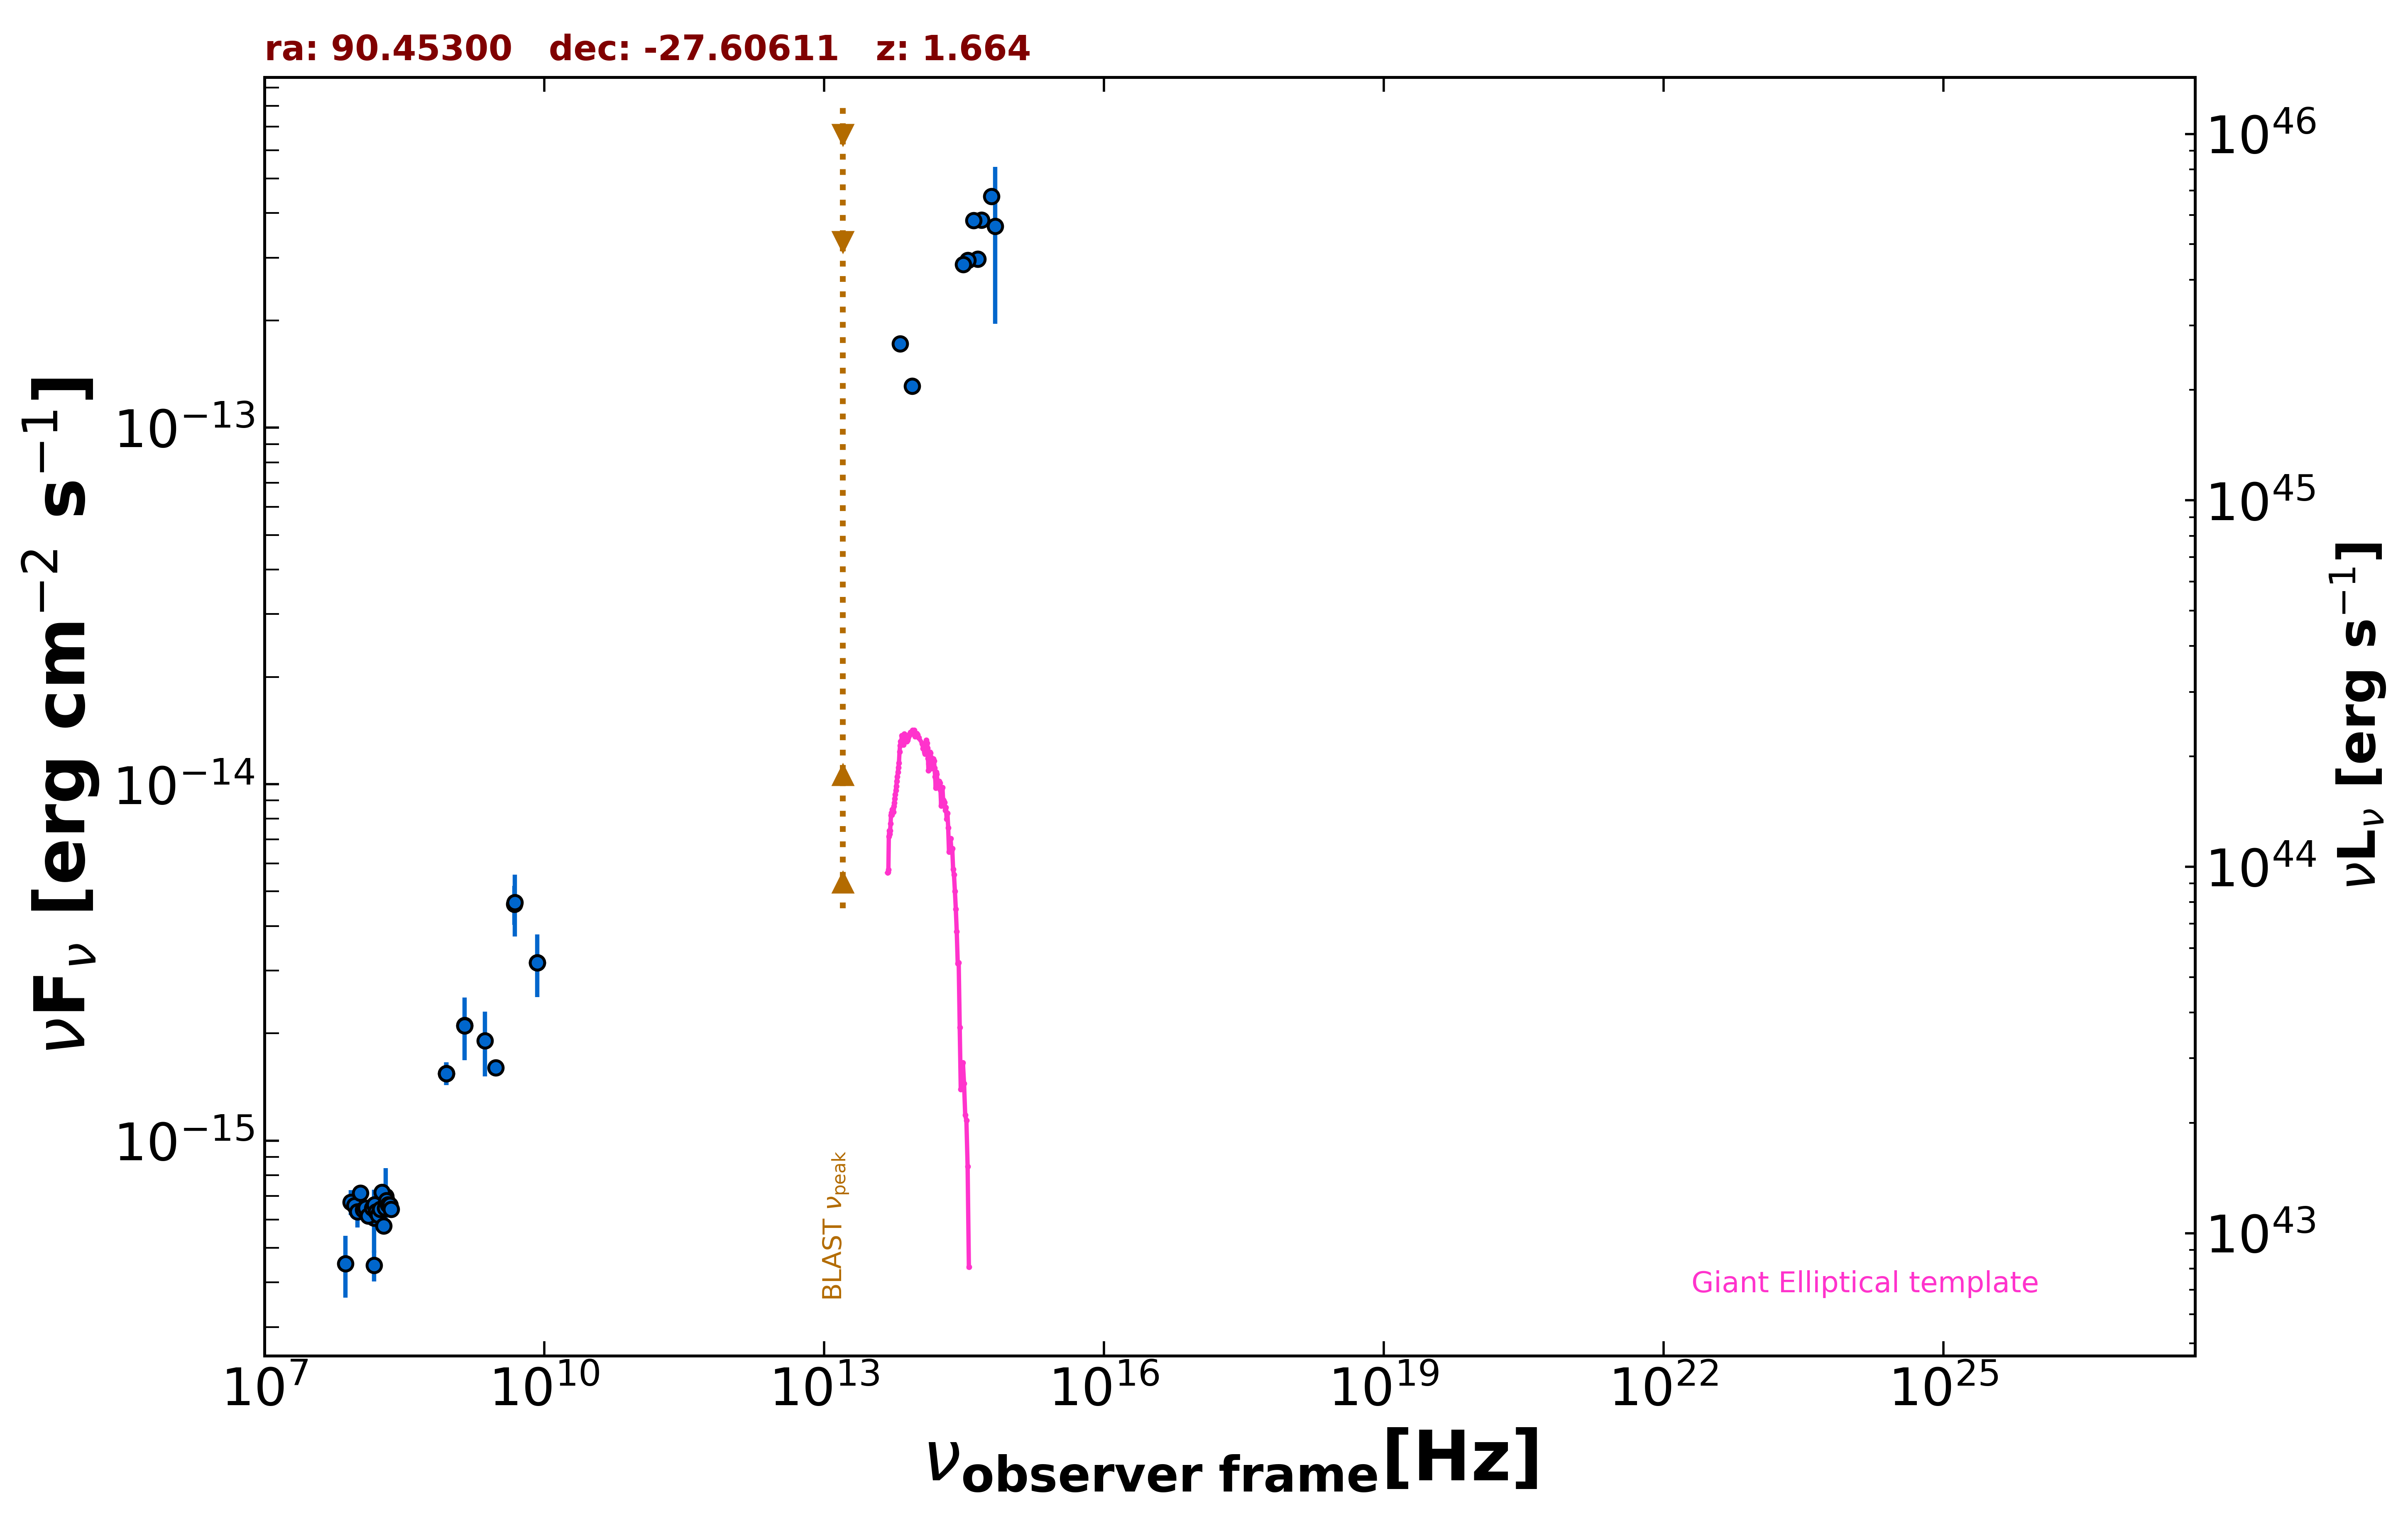

The table this chart was drawn from, first rows:
freq., flux, err_flux, MJD_start, MJD_end, flag, catalog, reference
1.400e+09, 2.107e-15, 7.400e-17, 55000, 55000, , NVSS, Condon et al. 1998  AJ  115  1693
8.870e+08, 1.544e-15, 1.145e-16, 55000, 55000, , RACS, Hale et al. 2021  PASA  38  e058
8.870e+08, 1.544e-15, 1.145e-16, 55000, 55000, , RACS, Hale et al. 2021  PASA  38  e058
8.870e+08, 1.544e-15, 1.145e-16, 55000, 55000, , RACS, Hale et al. 2021  PASA  38  e058
3.000e+09, 1.601e-15, 1.650e-17, 55000, 55000, , VLASSQL, Gordon et al. 2021  ApJS  255  30
1.500e+08, 4.472e-16, 4.505e-17, 55000, 55000, , TGSS150, Intema et al. 2017  A&A  598  A781
8.400e+09, 3.158e-15, 0.000e+00, 55000, 55000, , CRATES, Healey et al. 2007  ApJS  171  61
4.800e+09, 4.608e-15, 5.760e-16, 55000, 55000, , PMN, Griffith et al. 1993-1996  VizieR  VIII/…
8.817e+13, 1.309e-13, 2.050e-15, 55000, 55000, , UNWISE, Schlafly et al. 2019  ApJS  240  30
6.517e+13, 1.720e-13, 3.150e-15, 55000, 55000, , UNWISE, Schlafly et al. 2019  ApJS  240  30
4.455e+14, 2.975e-13, 0.000e+00, 55000, 55000, , GAIA, The Gaia Collaboration 2016  A&A  595  A…
6.813e+14, 3.674e-13, 1.717e-13, 55000, 55000, , HSTGSC, Lasker et al. 2008  AJ  136  735
6.233e+14, 4.453e-13, 1.050e-14, 55000, 55000, , PanSTARRS, Flewelling et al. 2020  ApJS  251  7
4.859e+14, 3.826e-13, 6.000e-15, 55000, 55000, , PanSTARRS, Flewelling et al. 2020  ApJS  251  7
3.987e+14, 3.813e-13, 2.250e-15, 55000, 55000, , PanSTARRS, Flewelling et al. 2020  ApJS  251  7
3.462e+14, 2.954e-13, 4.200e-15, 55000, 55000, , PanSTARRS, Flewelling et al. 2020  ApJS  251  7
3.116e+14, 2.874e-13, 1.240e-14, 55000, 55000, , PanSTARRS, Flewelling et al. 2020  ApJS  251  7
7.400e+07, 4.514e-16, 8.880e-17, 55000, 55000, , SPECFINDV3, Stein et al.  2021  A&A  655  A17
1.500e+08, 6.060e-16, 1.215e-16, 55000, 55000, , SPECFINDV3, Stein et al.  2021  A&A  655  A17
2.307e+09, 1.906e-15, 3.925e-16, 55000, 55000, , SPECFINDV3, Stein et al.  2021  A&A  655  A17
1.400e+09, 2.100e-15, 4.200e-16, 55000, 55000, , SPECFINDV3, Stein et al.  2021  A&A  655  A17
2.000e+08, 6.980e-16, 1.400e-16, 55000, 55000, , SPECFINDV3, Stein et al.  2021  A&A  655  A17
8.400e+09, 3.158e-15, 6.300e-16, 55000, 55000, , SPECFINDV3, Stein et al.  2021  A&A  655  A17
4.850e+09, 4.656e-15, 9.220e-16, 55000, 55000, , SPECFINDV3, Stein et al.  2021  A&A  655  A17
8.400e+07, 6.725e-16, 5.440e-17, 55000, 55000, , GLEAMV2, Hurley-Walker N. et al.  2017  MNRAS  46…
9.200e+07, 6.568e-16, 5.195e-17, 55000, 55000, , GLEAMV2, Hurley-Walker N. et al.  2017  MNRAS  46…
9.900e+07, 6.312e-16, 6.150e-17, 55000, 55000, , GLEAMV2, Hurley-Walker N. et al.  2017  MNRAS  46…
1.070e+08, 7.129e-16, 3.535e-17, 55000, 55000, , GLEAMV2, Hurley-Walker N. et al.  2017  MNRAS  46…
1.150e+08, 6.404e-16, 3.330e-17, 55000, 55000, , GLEAMV2, Hurley-Walker N. et al.  2017  MNRAS  46…
1.220e+08, 6.467e-16, 2.940e-17, 55000, 55000, , GLEAMV2, Hurley-Walker N. et al.  2017  MNRAS  46…
1.300e+08, 6.156e-16, 3.105e-17, 55000, 55000, , GLEAMV2, Hurley-Walker N. et al.  2017  MNRAS  46…
1.430e+08, 6.472e-16, 3.345e-17, 55000, 55000, , GLEAMV2, Hurley-Walker N. et al.  2017  MNRAS  46…
1.510e+08, 6.610e-16, 3.030e-17, 55000, 55000, , GLEAMV2, Hurley-Walker N. et al.  2017  MNRAS  46…
1.580e+08, 6.310e-16, 3.150e-17, 55000, 55000, , GLEAMV2, Hurley-Walker N. et al.  2017  MNRAS  46…
1.660e+08, 6.184e-16, 3.155e-17, 55000, 55000, , GLEAMV2, Hurley-Walker N. et al.  2017  MNRAS  46…
1.740e+08, 6.425e-16, 2.860e-17, 55000, 55000, , GLEAMV2, Hurley-Walker N. et al.  2017  MNRAS  46…
1.810e+08, 7.156e-16, 2.715e-17, 55000, 55000, , GLEAMV2, Hurley-Walker N. et al.  2017  MNRAS  46…
1.890e+08, 5.766e-16, 2.575e-17, 55000, 55000, , GLEAMV2, Hurley-Walker N. et al.  2017  MNRAS  46…
1.970e+08, 6.468e-16, 2.500e-17, 55000, 55000, , GLEAMV2, Hurley-Walker N. et al.  2017  MNRAS  46…
2.040e+08, 6.789e-16, 1.945e-17, 55000, 55000, , GLEAMV2, Hurley-Walker N. et al.  2017  MNRAS  46…
2.120e+08, 6.612e-16, 2.005e-17, 55000, 55000, , GLEAMV2, Hurley-Walker N. et al.  2017  MNRAS  46…
2.200e+08, 6.586e-16, 2.035e-17, 55000, 55000, , GLEAMV2, Hurley-Walker N. et al.  2017  MNRAS  46…
2.270e+08, 6.420e-16, 1.990e-17, 55000, 55000, , GLEAMV2, Hurley-Walker N. et al.  2017  MNRAS  46…
